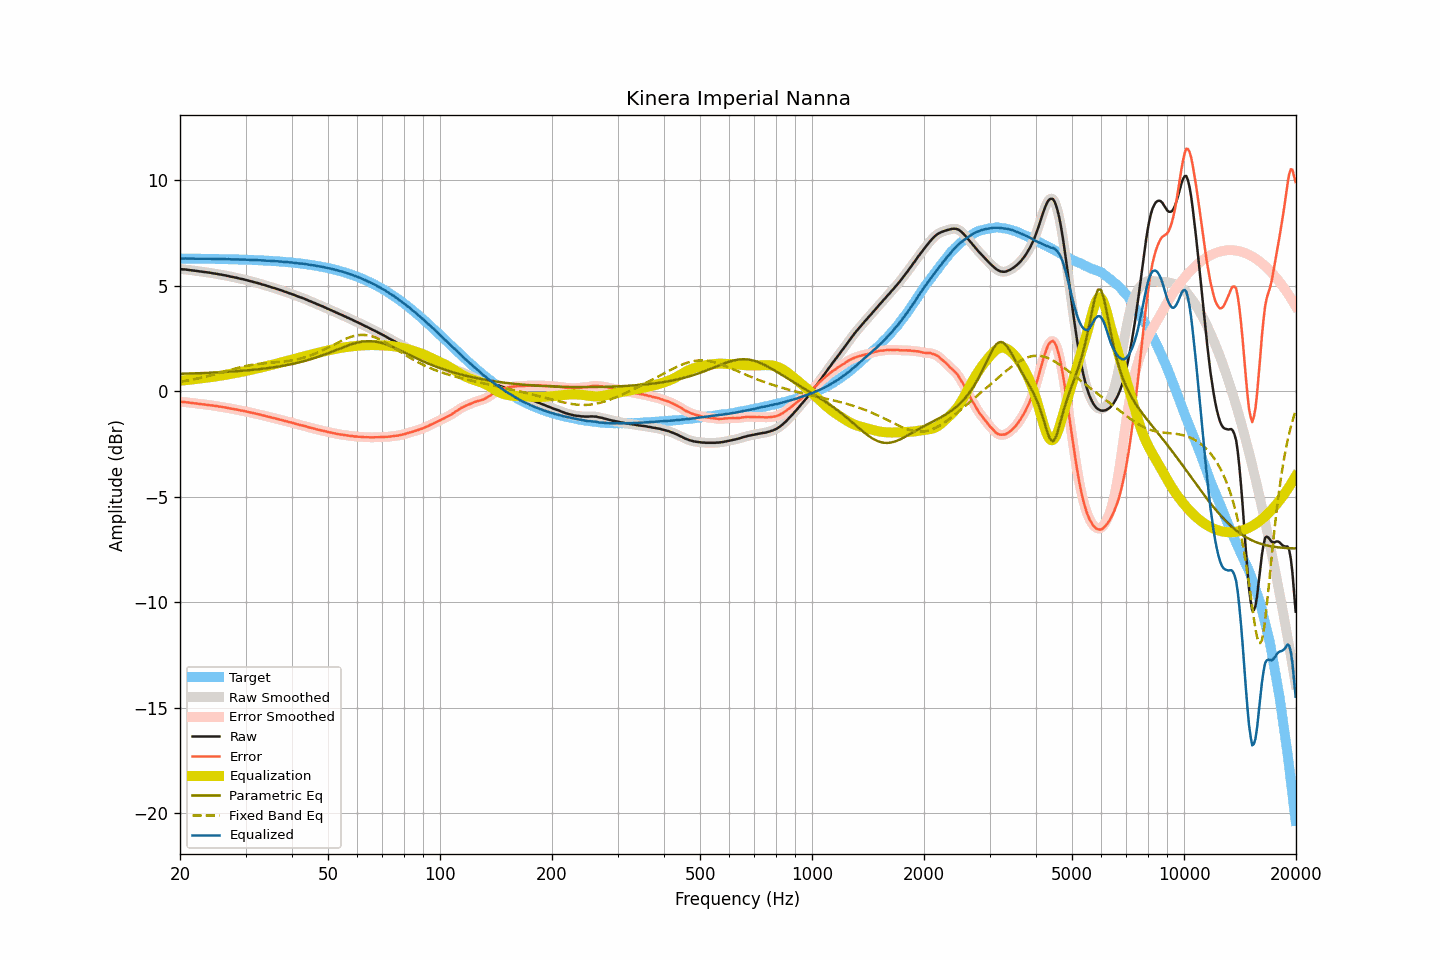

The file beside this chart, header and first rows:
frequency, raw, smoothed, error, error_smoothed, equalization, parametric_eq, fixed_band_eq, equalized_raw, equalized_smoothed, target
20.00, 5.79, 5.79, -0.50, -0.50, 0.50, 0.82, 0.44, 6.29, 6.29, 6.29
20.20, 5.78, 5.79, -0.51, -0.51, 0.50, 0.83, 0.46, 6.29, 6.29, 6.29
20.40, 5.77, 5.78, -0.52, -0.51, 0.51, 0.83, 0.47, 6.29, 6.29, 6.29
20.61, 5.77, 5.77, -0.52, -0.52, 0.52, 0.83, 0.48, 6.29, 6.29, 6.29
20.81, 5.76, 5.76, -0.52, -0.53, 0.53, 0.83, 0.50, 6.29, 6.29, 6.29
21.02, 5.75, 5.76, -0.53, -0.53, 0.54, 0.84, 0.51, 6.29, 6.29, 6.29
21.23, 5.74, 5.74, -0.54, -0.54, 0.54, 0.84, 0.52, 6.29, 6.29, 6.29
21.44, 5.73, 5.73, -0.55, -0.55, 0.55, 0.84, 0.54, 6.29, 6.29, 6.29
21.66, 5.72, 5.72, -0.56, -0.56, 0.56, 0.84, 0.55, 6.29, 6.29, 6.29
21.87, 5.71, 5.71, -0.57, -0.57, 0.57, 0.85, 0.57, 6.28, 6.28, 6.29
22.09, 5.70, 5.70, -0.58, -0.58, 0.58, 0.85, 0.59, 6.28, 6.28, 6.28
22.31, 5.69, 5.69, -0.59, -0.59, 0.59, 0.85, 0.60, 6.28, 6.28, 6.28
22.54, 5.68, 5.68, -0.60, -0.60, 0.60, 0.85, 0.62, 6.28, 6.28, 6.28
22.76, 5.67, 5.67, -0.61, -0.61, 0.61, 0.86, 0.64, 6.28, 6.28, 6.28
22.99, 5.66, 5.66, -0.62, -0.62, 0.62, 0.86, 0.65, 6.28, 6.28, 6.28
23.22, 5.65, 5.65, -0.63, -0.63, 0.62, 0.86, 0.67, 6.28, 6.28, 6.28
23.45, 5.64, 5.64, -0.63, -0.63, 0.63, 0.87, 0.69, 6.28, 6.28, 6.28
23.69, 5.63, 5.64, -0.64, -0.64, 0.64, 0.87, 0.71, 6.28, 6.28, 6.28
23.92, 5.62, 5.62, -0.65, -0.65, 0.65, 0.87, 0.73, 6.28, 6.28, 6.28
24.16, 5.61, 5.61, -0.66, -0.66, 0.66, 0.88, 0.75, 6.28, 6.28, 6.28
24.40, 5.59, 5.60, -0.68, -0.68, 0.68, 0.88, 0.77, 6.27, 6.27, 6.27
24.65, 5.58, 5.59, -0.69, -0.69, 0.69, 0.88, 0.79, 6.27, 6.27, 6.27
24.89, 5.57, 5.57, -0.70, -0.70, 0.70, 0.89, 0.81, 6.27, 6.27, 6.27
25.14, 5.56, 5.56, -0.71, -0.71, 0.71, 0.89, 0.83, 6.27, 6.27, 6.27
25.39, 5.54, 5.55, -0.72, -0.72, 0.72, 0.90, 0.85, 6.27, 6.27, 6.27
25.65, 5.53, 5.53, -0.73, -0.73, 0.73, 0.90, 0.88, 6.27, 6.27, 6.27
25.91, 5.52, 5.52, -0.74, -0.74, 0.74, 0.90, 0.90, 6.27, 6.27, 6.27
26.16, 5.50, 5.51, -0.76, -0.76, 0.76, 0.91, 0.92, 6.26, 6.26, 6.26
26.43, 5.49, 5.49, -0.77, -0.77, 0.77, 0.91, 0.94, 6.27, 6.26, 6.26
26.69, 5.47, 5.48, -0.79, -0.78, 0.78, 0.92, 0.96, 6.26, 6.26, 6.26
26.96, 5.46, 5.46, -0.79, -0.80, 0.80, 0.92, 0.98, 6.26, 6.26, 6.26
27.23, 5.44, 5.44, -0.81, -0.81, 0.81, 0.93, 1.01, 6.26, 6.26, 6.26
27.50, 5.42, 5.43, -0.83, -0.83, 0.83, 0.93, 1.03, 6.25, 6.25, 6.26
27.77, 5.41, 5.41, -0.84, -0.84, 0.84, 0.94, 1.05, 6.25, 6.25, 6.25
28.05, 5.39, 5.40, -0.86, -0.85, 0.86, 0.94, 1.07, 6.25, 6.25, 6.25
28.33, 5.38, 5.38, -0.87, -0.87, 0.87, 0.95, 1.09, 6.25, 6.25, 6.25
28.62, 5.36, 5.36, -0.88, -0.88, 0.88, 0.95, 1.11, 6.25, 6.25, 6.25
28.90, 5.34, 5.35, -0.90, -0.90, 0.90, 0.96, 1.13, 6.24, 6.24, 6.24
29.19, 5.32, 5.33, -0.92, -0.91, 0.91, 0.96, 1.15, 6.24, 6.24, 6.24
29.48, 5.31, 5.31, -0.93, -0.93, 0.93, 0.97, 1.16, 6.24, 6.24, 6.24
29.78, 5.29, 5.29, -0.94, -0.94, 0.94, 0.98, 1.18, 6.24, 6.24, 6.24
30.08, 5.27, 5.28, -0.96, -0.96, 0.96, 0.98, 1.20, 6.24, 6.24, 6.24
30.38, 5.25, 5.25, -0.98, -0.98, 0.98, 0.99, 1.21, 6.23, 6.23, 6.23
30.68, 5.23, 5.23, -1.00, -0.99, 0.99, 1.00, 1.23, 6.23, 6.23, 6.23
30.99, 5.21, 5.21, -1.01, -1.01, 1.01, 1.00, 1.24, 6.23, 6.23, 6.23
31.30, 5.19, 5.19, -1.03, -1.03, 1.03, 1.01, 1.25, 6.22, 6.22, 6.22
31.61, 5.17, 5.17, -1.05, -1.05, 1.04, 1.02, 1.26, 6.22, 6.22, 6.22
31.93, 5.15, 5.15, -1.06, -1.06, 1.06, 1.03, 1.28, 6.22, 6.22, 6.22
32.24, 5.13, 5.14, -1.08, -1.08, 1.08, 1.03, 1.29, 6.21, 6.22, 6.21
32.57, 5.11, 5.11, -1.10, -1.10, 1.10, 1.04, 1.29, 6.21, 6.21, 6.21
32.89, 5.09, 5.09, -1.11, -1.12, 1.12, 1.05, 1.30, 6.21, 6.21, 6.21
33.22, 5.06, 5.07, -1.14, -1.13, 1.13, 1.06, 1.31, 6.20, 6.20, 6.20
33.55, 5.04, 5.04, -1.15, -1.15, 1.15, 1.07, 1.32, 6.20, 6.20, 6.20
33.89, 5.02, 5.02, -1.17, -1.17, 1.17, 1.08, 1.33, 6.20, 6.19, 6.19
34.23, 4.99, 5.00, -1.20, -1.19, 1.19, 1.09, 1.33, 6.19, 6.19, 6.19
34.57, 4.97, 4.97, -1.21, -1.21, 1.21, 1.10, 1.34, 6.19, 6.19, 6.19
34.92, 4.95, 4.95, -1.23, -1.23, 1.23, 1.11, 1.35, 6.18, 6.18, 6.18
35.27, 4.92, 4.93, -1.25, -1.25, 1.25, 1.12, 1.35, 6.17, 6.18, 6.18
35.62, 4.90, 4.90, -1.27, -1.27, 1.27, 1.13, 1.36, 6.17, 6.17, 6.17
35.97, 4.88, 4.88, -1.28, -1.29, 1.29, 1.14, 1.37, 6.17, 6.17, 6.17
... 635 more rows
